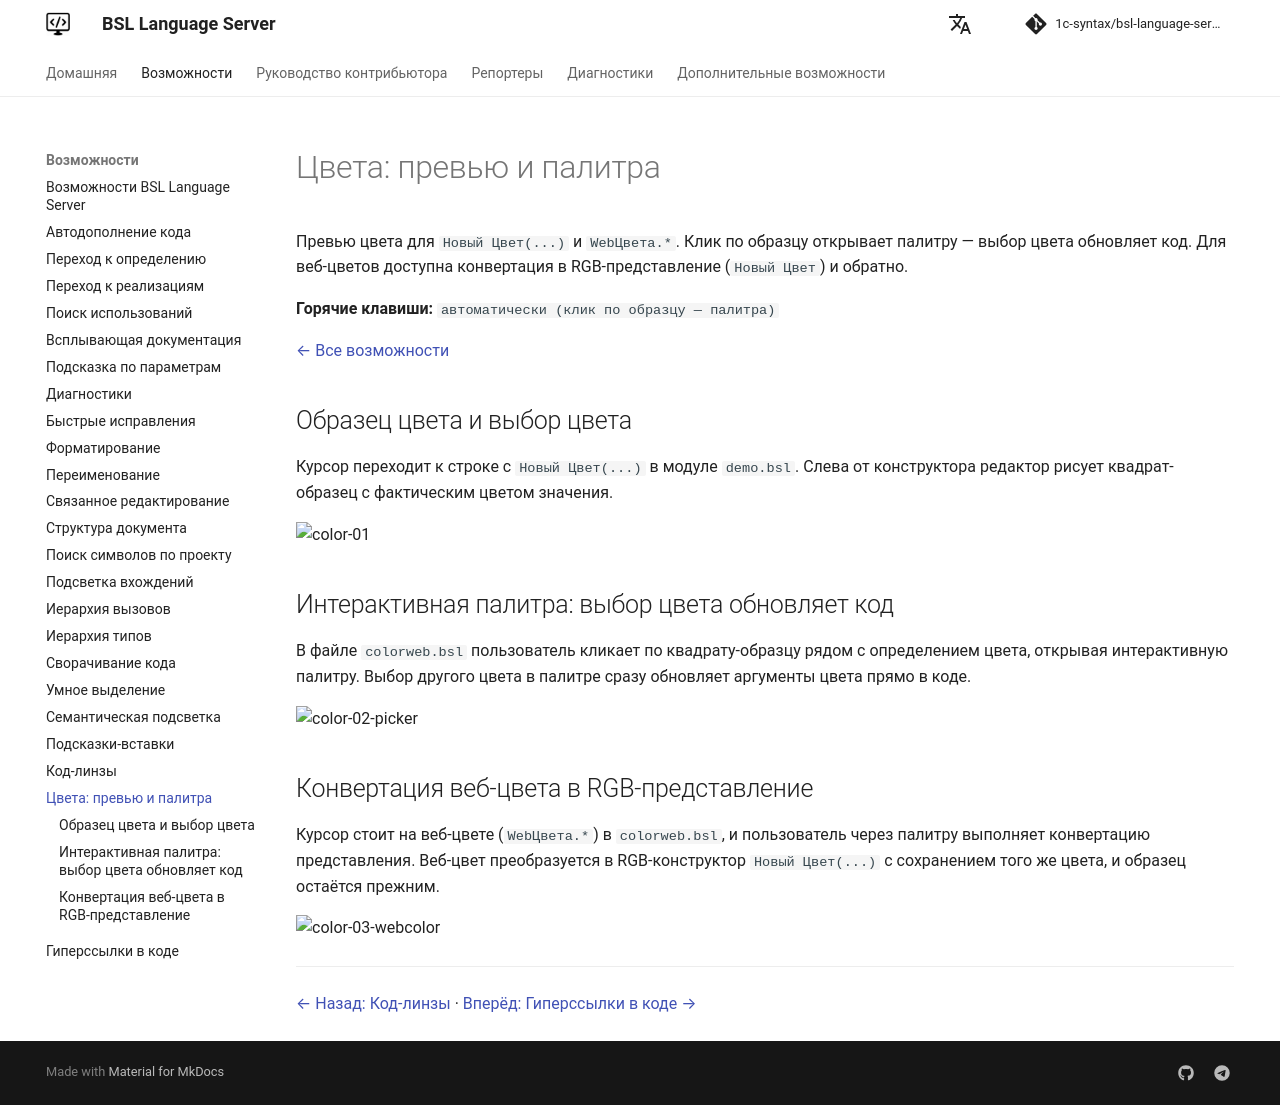

repository: 1c-syntax/bsl-language-server · page: capabilities/color/index.html · generator: mkdocs

# Цвета: превью и палитра

Превью цвета для `Новый Цвет(...)` и `WebЦвета.*`. Клик по образцу открывает палитру — выбор цвета обновляет код. Для веб-цветов доступна конвертация в RGB-представление (`Новый Цвет`) и обратно.

**Горячие клавиши:** `автоматически (клик по образцу — палитра)`

[← Все возможности](index.md)

## Образец цвета и выбор цвета

Курсор переходит к строке с `Новый Цвет(...)` в модуле `demo.bsl`. Слева от конструктора редактор рисует квадрат-образец с фактическим цветом значения.

![color-01](https://github.com/user-attachments/assets/b6705e67-f039-4ad4-bf1f-e4e9b57179b1)

## Интерактивная палитра: выбор цвета обновляет код

В файле `colorweb.bsl` пользователь кликает по квадрату-образцу рядом с определением цвета, открывая интерактивную палитру. Выбор другого цвета в палитре сразу обновляет аргументы цвета прямо в коде.

![color-02-picker](https://github.com/user-attachments/assets/44e7279d-b927-4144-9961-f6a61bd817f2)

## Конвертация веб-цвета в RGB-представление

Курсор стоит на веб-цвете (`WebЦвета.*`) в `colorweb.bsl`, и пользователь через палитру выполняет конвертацию представления. Веб-цвет преобразуется в RGB-конструктор `Новый Цвет(...)` с сохранением того же цвета, и образец остаётся прежним.

![color-03-webcolor](https://github.com/user-attachments/assets/44bb2a13-6d67-4ca2-94bc-70866d5c7b90)

---

[← Назад: Код-линзы](codeLens.md)  ·  [Вперёд: Гиперссылки в коде →](documentLink.md)
